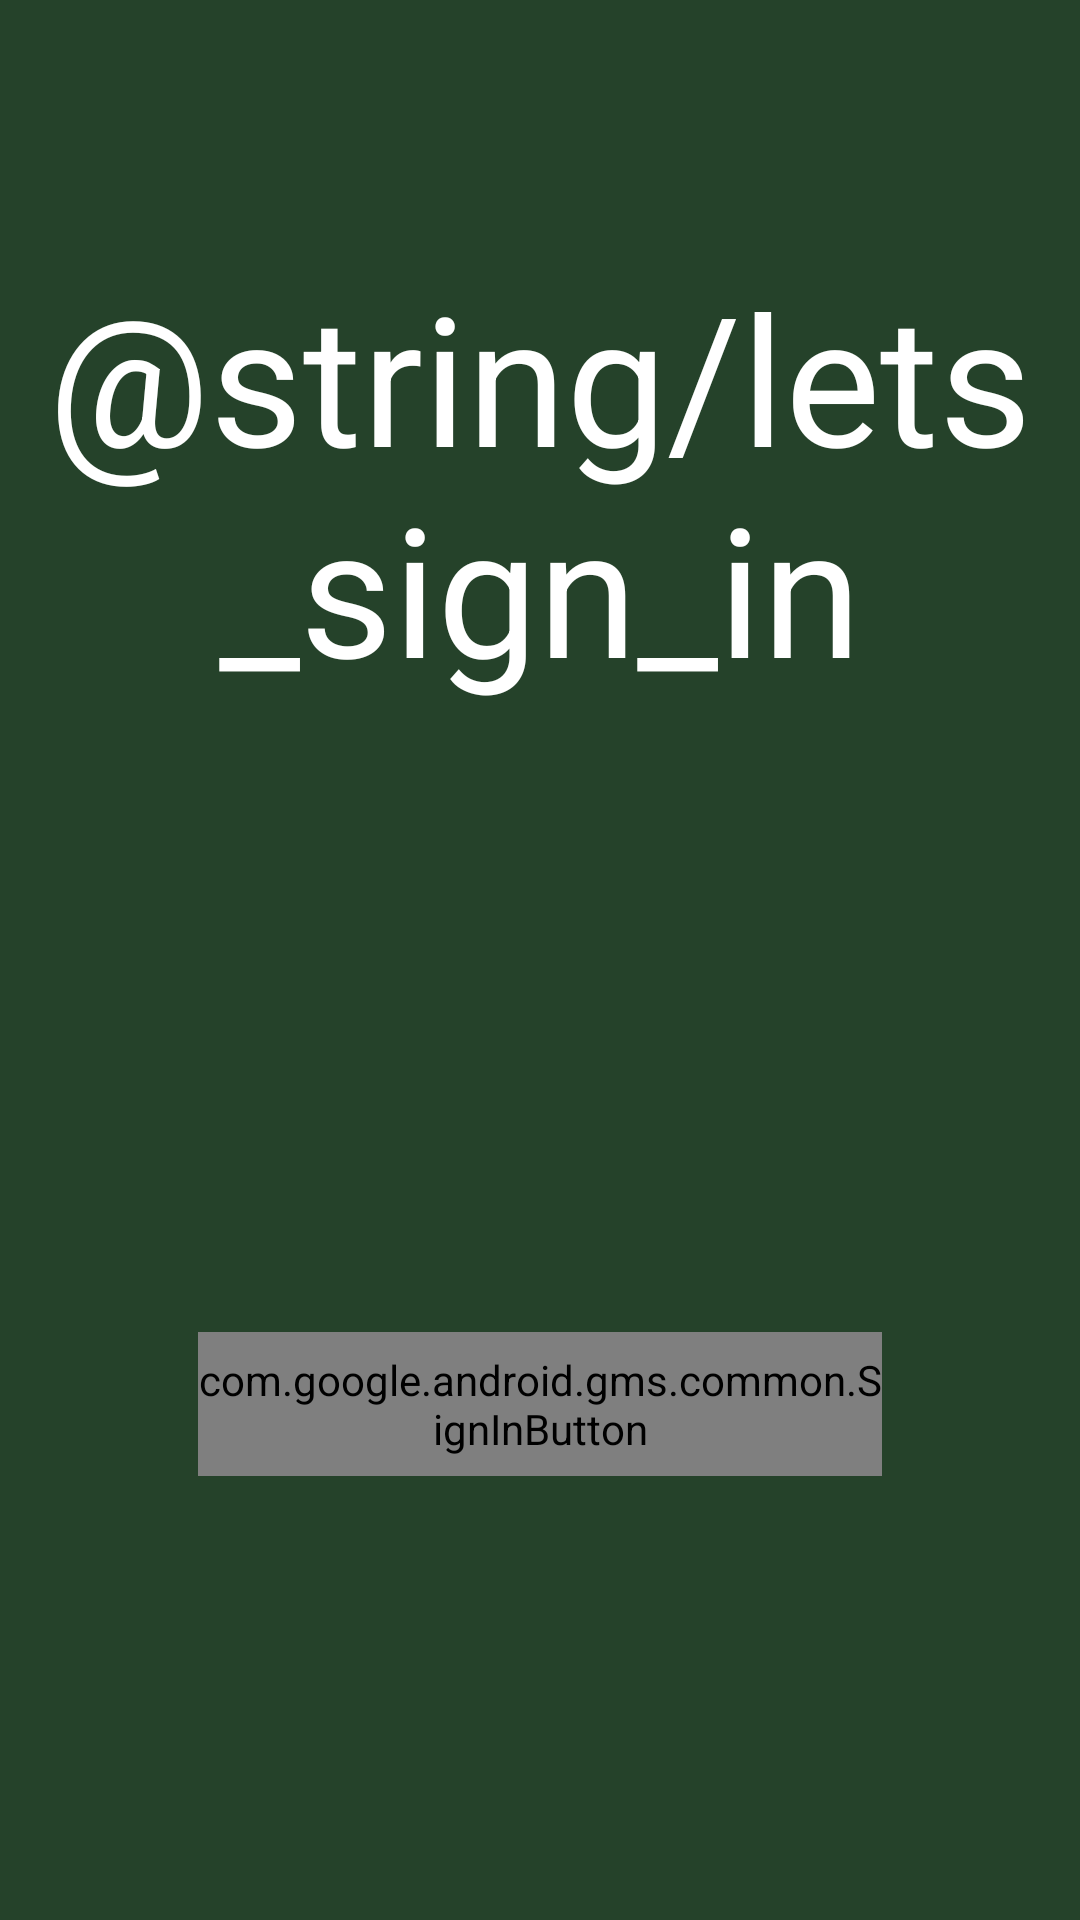

Layout XML and referenced resources for this Android screen:
<!-- AndroidManifest.xml: application theme Theme.BreadHeadsInventoryManager -->
<!-- res/layout/activity_user.xml -->
<?xml version="1.0" encoding="utf-8"?>
<androidx.constraintlayout.widget.ConstraintLayout xmlns:android="http://schemas.android.com/apk/res/android"
    xmlns:app="http://schemas.android.com/apk/res-auto"
    xmlns:tools="http://schemas.android.com/tools"
    android:layout_width="match_parent"
    android:layout_height="match_parent"
    android:background="@color/dark_green">

    <TextView
        android:id="@+id/textView"
        android:layout_width="wrap_content"
        android:layout_height="wrap_content"
        android:gravity="center"
        android:text="@string/lets_sign_in"
        android:textColor="@color/white"
        android:textSize="60sp"
        app:layout_constraintBottom_toBottomOf="@+id/google_auth_button"
        app:layout_constraintEnd_toEndOf="parent"
        app:layout_constraintStart_toStartOf="parent"
        app:layout_constraintTop_toTopOf="parent"
        app:layout_constraintVertical_bias="0.25" />

    <com.google.android.gms.common.SignInButton
        android:id="@+id/google_auth_button"
        android:layout_width="228dp"
        android:layout_height="48dp"
        app:layout_constraintBottom_toBottomOf="parent"
        app:layout_constraintEnd_toEndOf="parent"
        app:layout_constraintStart_toStartOf="parent"
        app:layout_constraintTop_toTopOf="parent"
        app:layout_constraintVertical_bias="0.75" />
</androidx.constraintlayout.widget.ConstraintLayout>
<!-- resources referenced by this layout -->
<resources>
  <color name="dark_green">#25422A</color>
  <color name="white">#FFFFFFFF</color>
  <style name="Theme.BreadHeadsInventoryManager" parent="Base.Theme.BreadHeadsInventoryManager" />
  <style name="Base.Theme.BreadHeadsInventoryManager" parent="Theme.AppCompat.Light.DarkActionBar">
          <item name="colorPrimary">@color/medium_green</item>
          <item name="colorPrimaryDark">@color/dark_green</item>
          <item name="colorAccent">@color/light_green</item>
          <item name="android:textColor">@color/black</item>
          <item name="actionBarStyle">@style/Widget.Styled.ActionBar</item>
          <item name="android:actionBarStyle">@style/Widget.Styled.ActionBar</item>
      </style>
  <color name="medium_green">#448F59</color>
  <color name="light_green">#B2D5A9</color>
  <color name="black">#292D32</color>
  <style name="Widget.Styled.ActionBar" parent="Widget.AppCompat.Light.ActionBar.Solid.Inverse">
          <item name="android:displayOptions">showHome|useLogo</item>
          <item name="displayOptions">showHome|useLogo</item>
      </style>
</resources>
